Run: headless pygame with SDL's dummy video driver; simulated clock (each Clock.tick advances the game by its frame time, no real sleeping); random seed 0; keys injected as events and as key.get_pressed() state; no mouse input.
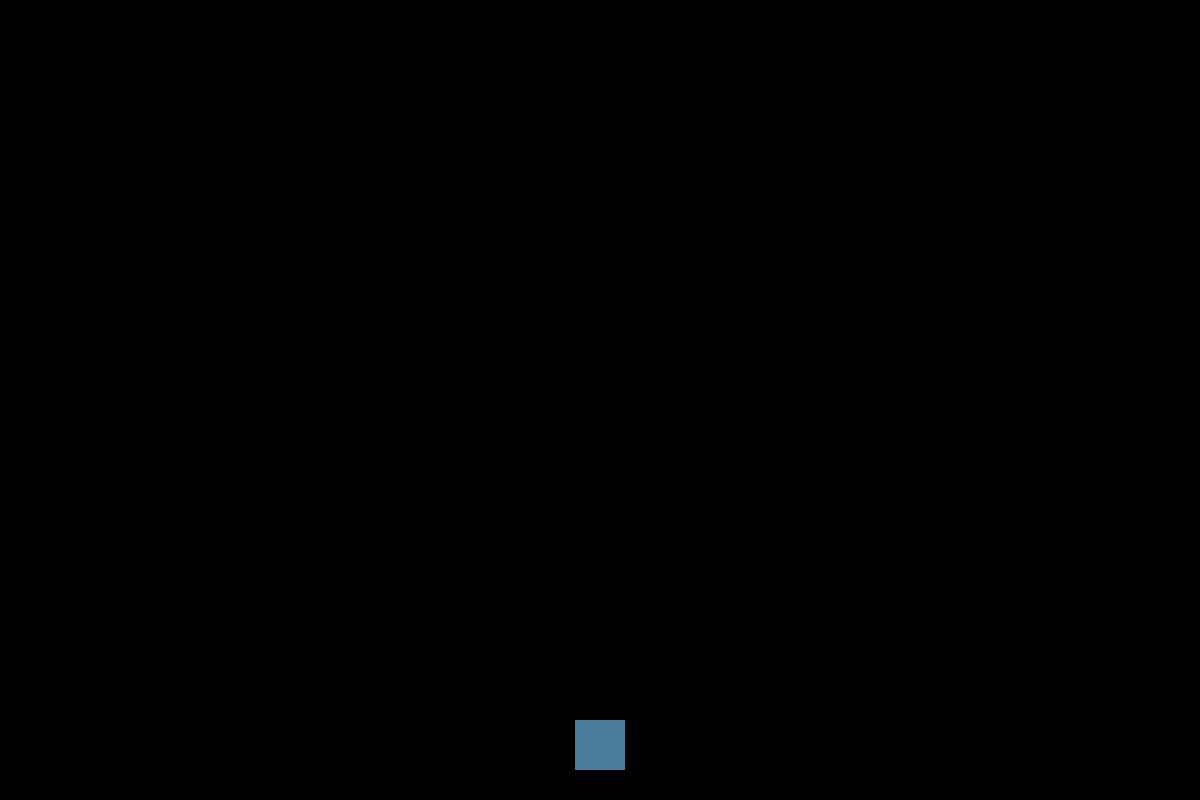
Frame 1 of 4 · flips 1–60 · no input
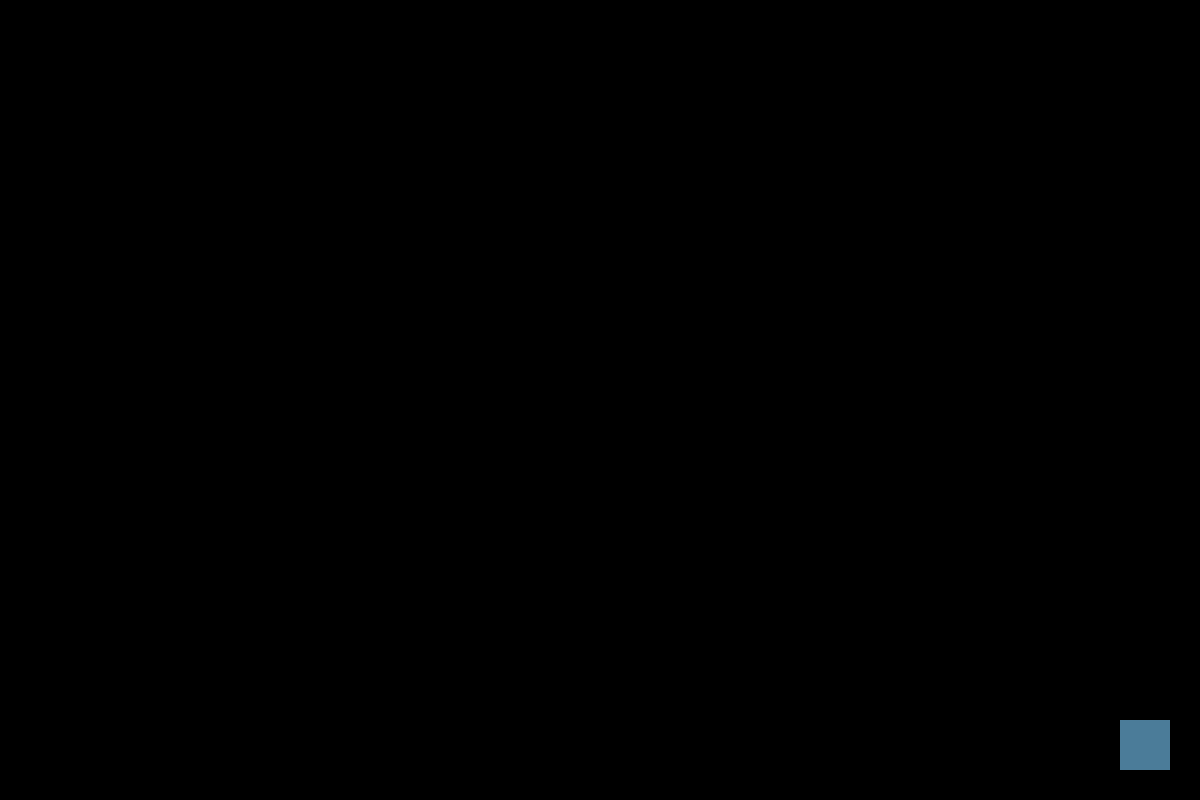
Frame 2 of 4 · flips 61–180 · tapped SPACE, RETURN · held RIGHT (→), D
Frame 3 of 4 · flips 181–300 · held DOWN (↓), S · screen unchanged from frame 2, image omitted
Frame 4 of 4 · flips 301–420 · held LEFT (←), A, UP (↑), W · screen unchanged from frame 3, image omitted

The pygame program that drew these frames:

import pygame as p
import sys

width = 1200
hight = 800

class Player(p.sprite.Sprite):
    def __init__(self):
        p.sprite.Sprite.__init__(self)
        self.image = p.Surface((50,50))
        self.image.fill((75,124,153))
        self.rect = self.image.get_rect()
        self.rect.centerx = width/2
        self.rect.bottom = hight - 30
    
    def right(self):
        self.rect.x += 15
        if self.rect.left > width:
            self.rect.right = 0

p.init()
screen = p.display.set_mode((width, hight))
clock = p.time.Clock()
square = Player()
All_Sprites = p.sprite.Group()
All_Sprites.add(square)

def control():
    for event in p.event.get():
        if event.type == p.QUIT:
            sys.exit()
    if p.key.get_pressed()[p.K_d]:
        square.right()

def start():
    global screen, All_Sprites
    while True:
        clock.tick(30)
        control()
        screen.fill((0, 0, 0))
        All_Sprites.draw(screen)
        p.display.flip()
start()
